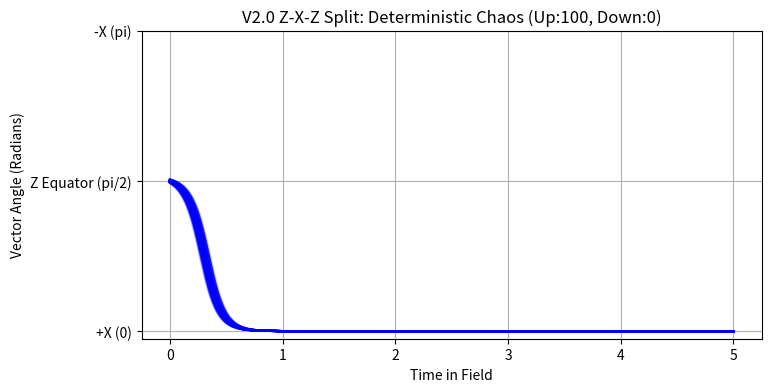

This chart was generated by the following Python code: (Note: this script raises an exception after producing the figure.)
import numpy as np
import matplotlib.pyplot as plt
import os

def simulate_zxz():
    print("Running V2.0 Z-X-Z Sequential Stern-Gerlach Simulation...")
    t = np.linspace(0, 5, 1000)
    dt = t[1] - t[0]
    A, B = 5.0, 0.5
    
    # 100 atoms entering exactly at the 90 degree equator (pi/2)
    plt.figure(figsize=(8, 4))
    np.random.seed(42)
    
    outcomes = {"Up": 0, "Down": 0}
    
    for _ in range(100):
        # Thermal/ZPF noise tips it fractionally off 90 degrees
        zpf_noise = np.random.normal(0, 0.01) 
        current = (np.pi / 2) + zpf_noise
        trajectory = [current]
        
        for _ in range(1, len(t)):
            d_theta = (-A * np.sin(2 * current) - B * np.sin(current)) * dt
            current += d_theta
            trajectory.append(current)
            
        plt.plot(t, trajectory, alpha=0.3, color="blue" if trajectory[-1] < np.pi/2 else "orange")
        if trajectory[-1] < np.pi/2:
            outcomes["Up"] += 1
        else:
            outcomes["Down"] += 1
            
    plt.title(f"V2.0 Z-X-Z Split: Deterministic Chaos (Up:{outcomes['Up']}, Down:{outcomes['Down']})")
    plt.ylabel("Vector Angle (Radians)")
    plt.xlabel("Time in Field")
    plt.yticks([0, np.pi/2, np.pi], ["+X (0)", "Z Equator (pi/2)", "-X (pi)"])
    plt.grid(True)
    
    save_path = os.path.join(os.path.dirname(__file__), "zxz_sequential.png")
    plt.savefig(save_path)
    print(f"Plot saved to {save_path}")

if __name__ == "__main__":
    simulate_zxz()
